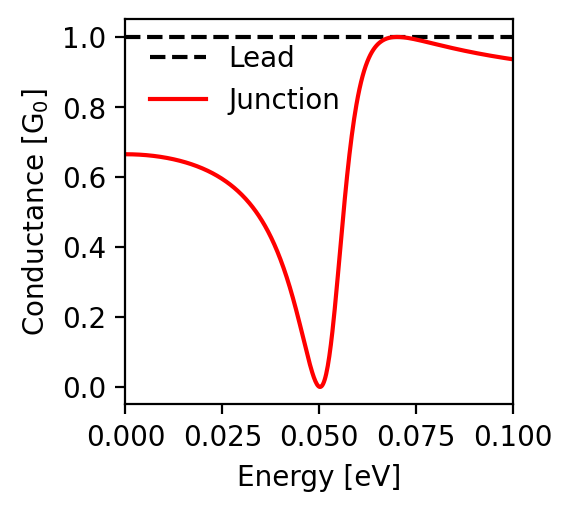

The table this chart was drawn from, first rows:
energy; conductance
-0.1; 0.936
-0.0998; 0.936
-0.0996; 0.937
-0.0994; 0.937
-0.0992; 0.937
-0.099; 0.938
-0.0988; 0.938
-0.0986; 0.938
-0.0984; 0.939
-0.0982; 0.939
-0.098; 0.939
-0.0978; 0.94
-0.0976; 0.94
-0.0974; 0.941
-0.0972; 0.941
-0.097; 0.941
-0.0968; 0.942
-0.0966; 0.942
-0.0964; 0.942
-0.0962; 0.943
-0.096; 0.943
-0.0958; 0.943
-0.0956; 0.944
-0.0954; 0.944
-0.0952; 0.944
-0.095; 0.945
-0.0948; 0.945
-0.0946; 0.946
-0.0944; 0.946
-0.0942; 0.946
-0.094; 0.947
-0.0938; 0.947
-0.0936; 0.948
-0.0934; 0.948
-0.0932; 0.948
-0.093; 0.949
-0.0928; 0.949
-0.0926; 0.95
-0.0924; 0.95
-0.0922; 0.95
-0.092; 0.951
-0.0918; 0.951
-0.0916; 0.952
-0.0914; 0.952
-0.0912; 0.952
-0.091; 0.953
-0.0908; 0.953
-0.0906; 0.954
-0.0904; 0.954
-0.0902; 0.955
-0.09; 0.955
-0.0898; 0.955
-0.0896; 0.956
-0.0894; 0.956
-0.0892; 0.957
-0.089; 0.957
-0.0888; 0.958
-0.0886; 0.958
-0.0884; 0.959
-0.0882; 0.959
... 941 more rows
